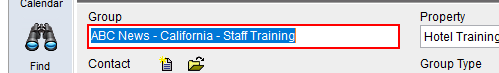
Workflow: GroupDataRetrieve

Step 1: get-text from the element in window 'Training - hotel SalesPro Enterprise - [Group]' (salespro.exe)

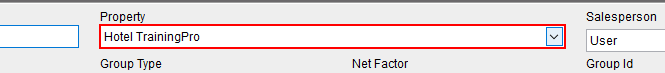
Step 2: get-text from the element in window 'Training - hotel SalesPro Enterprise - [Group]' (salespro.exe)

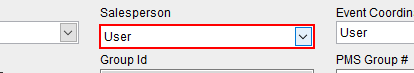
Step 3: get-text from the element in window 'Training - hotel SalesPro Enterprise - [Group]' (salespro.exe)

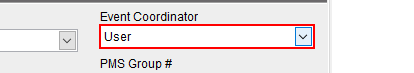
Step 4: get-text from the element in window 'Training - hotel SalesPro Enterprise - [Group]' (salespro.exe)

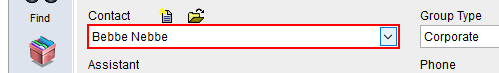
Step 5: get-text from the element in window 'Training - hotel SalesPro Enterprise - [Group]' (salespro.exe)

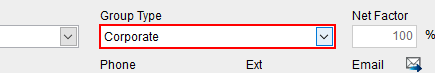
Step 6: get-text from the element in window 'Training - hotel SalesPro Enterprise - [Group]' (salespro.exe)

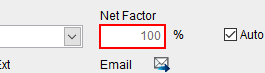
Step 7: get-text from the element in window 'Training - hotel SalesPro Enterprise - [Group]' (salespro.exe)

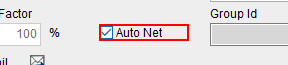
Step 8: get-text from the element in window 'Training - hotel SalesPro Enterprise - [Group]' (salespro.exe)

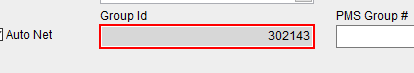
Step 9: get-text from the element in window 'Training - hotel SalesPro Enterprise - [Group]' (salespro.exe)

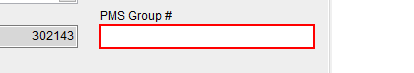
Step 10: get-text from the element in window 'Training - hotel SalesPro Enterprise - [Group]' (salespro.exe)

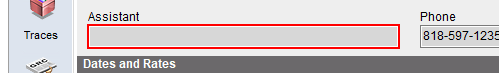
Step 11: get-text from the element in window 'Training - hotel SalesPro Enterprise - [Group]' (salespro.exe)

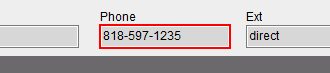
Step 12: get-text from the element in window 'Training - hotel SalesPro Enterprise - [Group]' (salespro.exe)

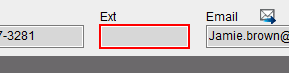
Step 13: get-text from the element in window 'Training - hotel SalesPro Enterprise - [Group]' (salespro.exe)

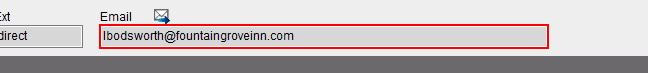
Step 14: get-text from the element in window 'Training - hotel SalesPro Enterprise - [Group]' (salespro.exe)

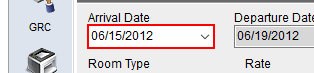
Step 15: get-text from the element in window 'Training - hotel SalesPro Enterprise - [Group]' (salespro.exe)

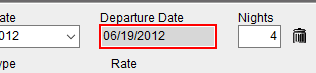
Step 16: get-text from the element in window 'Training - hotel SalesPro Enterprise - [Group]' (salespro.exe)

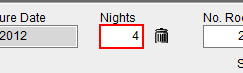
Step 17: get-text from the element in window 'Training - hotel SalesPro Enterprise - [Group]' (salespro.exe)

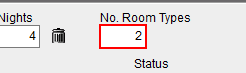
Step 18: get-text from the element in window 'Training - hotel SalesPro Enterprise - [Group]' (salespro.exe)

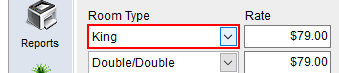
Step 19: get-text from the element in window 'Training - hotel SalesPro Enterprise - [Group]' (salespro.exe)

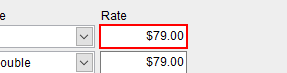
Step 20: get-text from the element in window 'Training - hotel SalesPro Enterprise - [Group]' (salespro.exe)

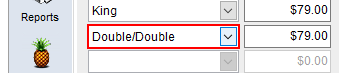
Step 21: get-text from the element in window 'Training - hotel SalesPro Enterprise - [Group]' (salespro.exe)

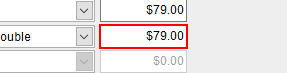
Step 22: get-text from the element in window 'Training - hotel SalesPro Enterprise - [Group]' (salespro.exe)

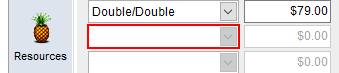
Step 23: get-text from the element in window 'Training - hotel SalesPro Enterprise - [Group]' (salespro.exe)

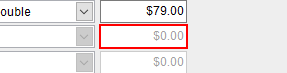
Step 24: get-text from the element in window 'Training - hotel SalesPro Enterprise - [Group]' (salespro.exe)

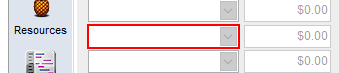
Step 25: get-text from the element in window 'Training - hotel SalesPro Enterprise - [Group]' (salespro.exe)

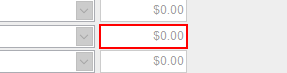
Step 26: get-text from the element in window 'Training - hotel SalesPro Enterprise - [Group]' (salespro.exe)

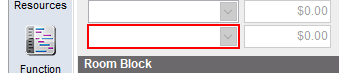
Step 27: get-text from the element in window 'Training - hotel SalesPro Enterprise - [Group]' (salespro.exe)

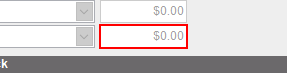
Step 28: get-text from the element in window 'Training - hotel SalesPro Enterprise - [Group]' (salespro.exe)

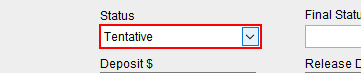
Step 29: get-text from the element in window 'Training - hotel SalesPro Enterprise - [Group]' (salespro.exe)

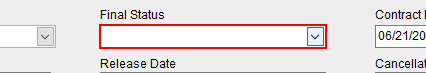
Step 30: get-text from the element in window 'Training - hotel SalesPro Enterprise - [Group]' (salespro.exe)

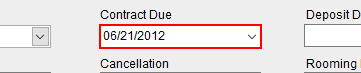
Step 31: get-text from the element in window 'Training - hotel SalesPro Enterprise - [Group]' (salespro.exe)

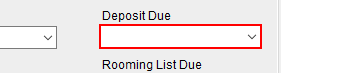
Step 32: get-text from the element in window 'Training - hotel SalesPro Enterprise - [Group]' (salespro.exe)

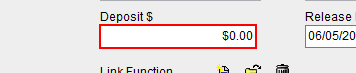
Step 33: get-text from the element in window 'Training - hotel SalesPro Enterprise - [Group]' (salespro.exe)

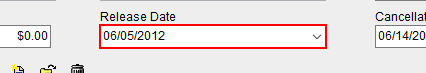
Step 34: get-text from the element in window 'Training - hotel SalesPro Enterprise - [Group]' (salespro.exe)

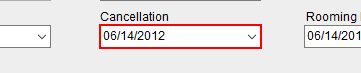
Step 35: get-text from the element in window 'Training - hotel SalesPro Enterprise - [Group]' (salespro.exe)

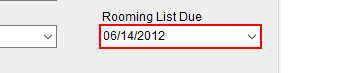
Step 36: get-text from the element in window 'Training - hotel SalesPro Enterprise - [Group]' (salespro.exe)

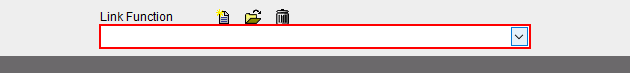
Step 37: get-text from the element in window 'Training - hotel SalesPro Enterprise - [Group]' (salespro.exe)

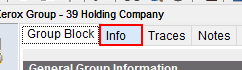
Step 38: click on the page tab in window 'Training - hotel SalesPro Enterprise - [Group]' (salespro.exe)

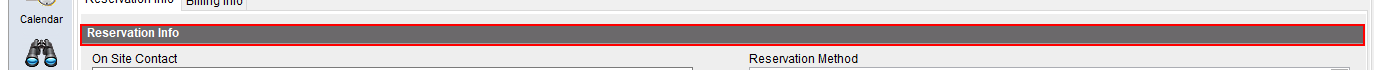
Step 39: find the element in window 'Training - hotel SalesPro Enterprise - [Group]' (salespro.exe)